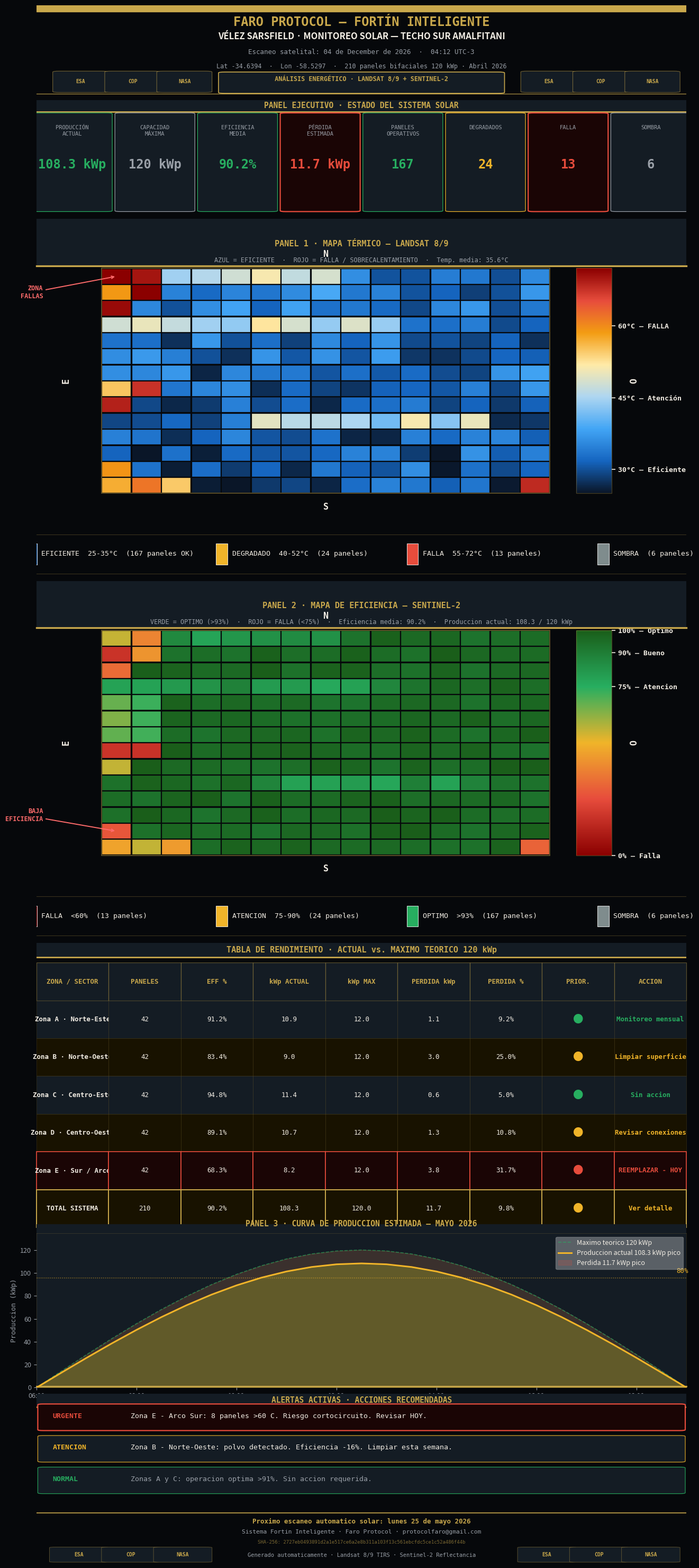

Generate this figure with matplotlib: (Note: this script raises an exception after producing the figure.)
"""
Faro Protocol — Reporte Solar Vélez v2
Legibilidad mejorada: leyenda separada, colorbar vertical, KPI grande, tabla 12pt.
"""
import matplotlib
matplotlib.use('Agg')
import matplotlib.pyplot as plt
import matplotlib.gridspec as gridspec
import matplotlib.patches as mpatches
from matplotlib.patches import FancyBboxPatch
from matplotlib.cm import ScalarMappable
from matplotlib.colors import LinearSegmentedColormap
import matplotlib.ticker as ticker
import numpy as np
import hashlib, os
from datetime import datetime

# ─── PALETA ──────────────────────────────────────────────────────────────────
BG    = '#06080b'
BG2   = '#0d1117'
BG3   = '#141c24'
GOLD  = '#c9a84c'
WHITE = '#f2ede4'
WDIM  = '#9aa0a8'
REDL  = '#e74c3c'
REDXL = '#ff6b6b'
YELL  = '#f0b429'
GRNL  = '#27ae60'

# ─── DATOS ───────────────────────────────────────────────────────────────────
np.random.seed(77)
TOTAL_PANELS = 210
INSTALLED_KWP = 120.0
COLS, ROWS = 15, 14

panel_states = np.zeros(TOTAL_PANELS, dtype=int)
for idx in [0,1,15,16,30,105,106,120,180,195,196,197,209]:
    if idx < TOTAL_PANELS: panel_states[idx] = 2
for idx in list(range(2,8)) + list(range(45,55)) + list(range(140,148)):
    if idx < TOTAL_PANELS: panel_states[idx] = 1
for idx in [60,61,75,76,90,91]:
    if idx < TOTAL_PANELS: panel_states[idx] = 3

panel_grid = panel_states.reshape(ROWS, COLS)

efficiency = np.where(panel_states==2, np.random.uniform(0,60,TOTAL_PANELS),
             np.where(panel_states==1, np.random.uniform(75,90,TOTAL_PANELS),
             np.where(panel_states==3, np.random.uniform(60,78,TOTAL_PANELS),
             np.random.uniform(93,100,TOTAL_PANELS))))
eff_grid = efficiency.reshape(ROWS, COLS)

temps = np.where(panel_states==2, np.random.uniform(55,72,TOTAL_PANELS),
        np.where(panel_states==1, np.random.uniform(42,52,TOTAL_PANELS),
        np.where(panel_states==3, np.random.uniform(30,38,TOTAL_PANELS),
        np.random.uniform(26,38,TOTAL_PANELS))))
for r in range(ROWS):
    temps[r*COLS:(r+1)*COLS] += np.linspace(2,-2,ROWS)[r]
temp_grid = temps.reshape(ROWS, COLS)

n_ok     = int(np.sum(panel_states==0))
n_deg    = int(np.sum(panel_states==1))
n_fail   = int(np.sum(panel_states==2))
n_shadow = int(np.sum(panel_states==3))
avg_eff  = float(np.mean(efficiency))
actual_kwp = INSTALLED_KWP * avg_eff / 100
loss_kwp   = INSTALLED_KWP - actual_kwp
avg_temp   = float(np.mean(temps))

# ─── REAL DATA OVERRIDE ───────────────────────────────────────────────────────
import os as _os, json as _json
_vd_path = _os.environ.get("FARO_VD_PATH")
if _vd_path:
    try:
        with open(_vd_path, encoding="utf-8") as _f:
            _vd_solar = _json.load(_f).get("sectores", {}).get("solar", {})
        if isinstance(_vd_solar.get("score"), (int, float)):
            avg_eff    = float(_vd_solar["score"])
            actual_kwp = INSTALLED_KWP * avg_eff / 100
            loss_kwp   = INSTALLED_KWP - actual_kwp
    except Exception as _e:
        print(f"FARO_VD_PATH solar: {_e} — usando datos hardcodeados")
_out_path = _os.environ.get("FARO_OUT_PATH")

now = datetime.now()
SCAN_DATE = now.strftime('%d de %B de %Y  ·  %H:%M UTC-3')
SHA = hashlib.sha256(f"FARO-VELEZ-SOLAR-V2-{now.isoformat()}".encode()).hexdigest()

def thermal_cmap():
    return LinearSegmentedColormap.from_list('th',
        ['#0a1628','#1565c0','#42a5f5','#aed6f1','#ffeaa7','#f39c12','#e74c3c','#8b0000'])

def efficiency_cmap():
    return LinearSegmentedColormap.from_list('ef',
        ['#8b0000','#e74c3c','#f0b429','#27ae60','#1a5e1a'])

tcmap = thermal_cmap()
ecmap = efficiency_cmap()

# ─── LAYOUT CONSTANTS ────────────────────────────────────────────────────────
# Map region in axes-fraction coords (same for both map panels)
ML, MB  = 0.10, 0.11
MW, MH  = 0.69, 0.73
MR = ML + MW   # 0.79
MT = MB + MH   # 0.84
MCX = ML + MW/2
MCY = MB + MH/2
CW  = MW / COLS
CH  = MH / ROWS

# Vertical colorbar: right of map
CB_L = MR + 0.04   # 0.83
CB_W = 0.055
CB_B = MB
CB_H = MH

# ─── FIGURE ──────────────────────────────────────────────────────────────────
DPI = 200
FW, FH = 13.5, 30
fig = plt.figure(figsize=(FW, FH), dpi=DPI, facecolor=BG)
fig.subplots_adjust(left=0.06, right=0.97, top=0.99, bottom=0.01, hspace=0.04)

gs = gridspec.GridSpec(10, 1, figure=fig, hspace=0.04, height_ratios=[
    1.5,   # 0  header
    1.9,   # 1  KPI ejecutivo (más alto)
    5.2,   # 2  mapa térmico
    0.70,  # 3  leyenda térmica
    5.2,   # 4  mapa eficiencia
    0.70,  # 5  leyenda eficiencia
    4.8,   # 6  tabla rendimiento
    2.6,   # 7  curva producción
    1.9,   # 8  alertas
    0.85,  # 9  footer
])

# ─── HELPERS ─────────────────────────────────────────────────────────────────
def logo_badges(ax, ys=0.14):
    for lx, ltxt in [(0.06,'ESA'),(0.14,'COP'),(0.22,'NASA')]:
        ax.add_patch(FancyBboxPatch((lx-.025,.03),.065,.22,
            boxstyle='round,pad=0.01',transform=ax.transAxes,
            facecolor=BG3,edgecolor=GOLD+'88',linewidth=0.8,zorder=3))
        ax.text(lx+.008,ys,ltxt,transform=ax.transAxes,color=GOLD,
            fontsize=7,fontweight='bold',ha='center',va='center',
            fontfamily='monospace',zorder=4)
    for lx, ltxt in [(0.78,'ESA'),(0.86,'COP'),(0.94,'NASA')]:
        ax.add_patch(FancyBboxPatch((lx-.025,.03),.065,.22,
            boxstyle='round,pad=0.01',transform=ax.transAxes,
            facecolor=BG3,edgecolor=GOLD+'88',linewidth=0.8,zorder=3))
        ax.text(lx+.008,ys,ltxt,transform=ax.transAxes,color=GOLD,
            fontsize=7,fontweight='bold',ha='center',va='center',
            fontfamily='monospace',zorder=4)

def map_frame(ax, panel_title, subtitle=''):
    """Title bar + gold separator line + N/S/E/O labels outside map."""
    # Background for title area (above map)
    ax.add_patch(mpatches.Rectangle((0, MT+0.005), 1, 1-MT-0.005,
        transform=ax.transAxes, facecolor=BG3, edgecolor='none', zorder=7))
    ax.plot([0, 1], [MT+0.008, MT+0.008], color=GOLD, linewidth=2.4,
        transform=ax.transAxes, zorder=8, clip_on=False)
    ax.text(0.5, (MT+1.0)/2, panel_title,
        transform=ax.transAxes, color=GOLD, fontsize=11, fontweight='bold',
        ha='center', va='center', fontfamily='monospace', zorder=9)
    if subtitle:
        ax.text(0.5, MT+0.015, subtitle,
            transform=ax.transAxes, color=WDIM, fontsize=8.5,
            ha='center', va='bottom', fontfamily='monospace', zorder=9)
    # Map border
    ax.add_patch(mpatches.Rectangle((ML, MB), MW, MH,
        transform=ax.transAxes, facecolor='none',
        edgecolor=GOLD+'77', linewidth=1.3, zorder=6))
    # N/S/E/O labels — outside the map, clip_on=False
    kw = dict(transform=ax.transAxes, fontsize=12, fontweight='bold',
              fontfamily='monospace', clip_on=False, zorder=10, color=WHITE)
    ax.text(MCX, MT+0.030, 'N', ha='center', va='bottom', **kw)
    ax.text(MCX, MB-0.028, 'S', ha='center', va='top',    **kw)
    ax.text(ML-0.055, MCY, 'E', ha='center', va='center', rotation=90,  **kw)
    ax.text(CB_L+CB_W+0.030, MCY, 'O', ha='center', va='center', rotation=-90, **kw)

def vertical_colorbar(ax, cmap, vmin, vmax, ticks, tick_labels):
    """Vertical colorbar inset on the right side of the map."""
    cax = ax.inset_axes([CB_L, CB_B, CB_W, CB_H])
    norm = plt.Normalize(vmin, vmax)
    sm = ScalarMappable(cmap=cmap, norm=norm)
    sm.set_array([])
    cb = plt.colorbar(sm, cax=cax)
    cb.set_ticks(ticks)
    cb.set_ticklabels(tick_labels)
    cb.ax.tick_params(colors=WHITE, labelsize=9.5, length=5, width=1.2,
                      which='major', direction='out')
    cb.ax.yaxis.set_tick_params(labelright=True, labelleft=False)
    cb.outline.set_edgecolor(GOLD+'55')
    cb.outline.set_linewidth(0.9)
    for lbl in cb.ax.get_yticklabels():
        lbl.set_fontfamily('monospace')
        lbl.set_fontweight('bold')
        lbl.set_fontsize(9.5)
    return cb

def legend_row(ax, items):
    """Horizontal legend row: list of (color, label) pairs."""
    ax.set_facecolor(BG3)
    ax.set_xlim(0,1); ax.set_ylim(0,1)
    ax.axis('off')
    ax.axhline(0.97, color=GOLD+'44', linewidth=0.8)
    ax.axhline(0.03, color=GOLD+'44', linewidth=0.8)
    n = len(items)
    xs = np.linspace(0.06, 0.94, n)
    sw = 0.7 / n   # spacing width per item
    for i, (lc, ltxt) in enumerate(items):
        cx = xs[i]
        ax.add_patch(mpatches.Rectangle(
            (cx - sw*0.44, 0.25), sw*0.10, 0.50,
            transform=ax.transAxes,
            facecolor=lc, edgecolor='white', linewidth=0.6, zorder=3))
        ax.text(cx - sw*0.30, 0.50, ltxt,
            transform=ax.transAxes, color=WHITE,
            fontsize=9.5, va='center', fontfamily='monospace', zorder=3)

# ═══════════════════════════════════════════════════════════════════════════════
# 0  HEADER
# ═══════════════════════════════════════════════════════════════════════════════
ax0 = fig.add_subplot(gs[0])
ax0.set_facecolor(BG); ax0.set_xlim(0,1); ax0.set_ylim(0,1); ax0.axis('off')
ax0.add_patch(mpatches.Rectangle((0,0.93),1,0.07,
    transform=ax0.transAxes,color=GOLD,zorder=2))
ax0.text(0.5,0.88,'FARO PROTOCOL — FORTÍN INTELIGENTE',
    transform=ax0.transAxes,color=GOLD,fontsize=17,fontweight='bold',
    ha='center',va='top',fontfamily='monospace')
ax0.text(0.5,0.70,'VÉLEZ SARSFIELD · MONITOREO SOLAR — TECHO SUR AMALFITANI',
    transform=ax0.transAxes,color=WHITE,fontsize=12,fontweight='bold',
    ha='center',va='top',fontfamily='sans-serif')
ax0.text(0.5,0.51,f'Escaneo satelital: {SCAN_DATE}',
    transform=ax0.transAxes,color=WDIM,fontsize=9,ha='center',va='top',fontfamily='monospace')
ax0.text(0.5,0.35,'Lat -34.6394  ·  Lon -58.5297  ·  210 paneles bifaciales 120 kWp · Abril 2026',
    transform=ax0.transAxes,color=WDIM,fontsize=8.5,ha='center',va='top',fontfamily='monospace')
ax0.add_patch(FancyBboxPatch((0.29,0.02),0.42,0.22,
    boxstyle='round,pad=0.01',transform=ax0.transAxes,
    facecolor=BG3,edgecolor=GOLD,linewidth=1.2,zorder=3))
ax0.text(0.5,0.13,'  ANÁLISIS ENERGÉTICO · LANDSAT 8/9 + SENTINEL-2  ',
    transform=ax0.transAxes,color=GOLD,fontsize=8.5,fontweight='bold',
    ha='center',va='bottom',fontfamily='monospace',zorder=4)
logo_badges(ax0)
ax0.axhline(0.0,color=GOLD,linewidth=1.5)

# ═══════════════════════════════════════════════════════════════════════════════
# 1  PANEL EJECUTIVO — NÚMEROS GRANDES
# ═══════════════════════════════════════════════════════════════════════════════
ax1 = fig.add_subplot(gs[1])
ax1.set_facecolor(BG2); ax1.set_xlim(0,1); ax1.set_ylim(0,1); ax1.axis('off')

ax1.add_patch(mpatches.Rectangle((0,0.90),1,0.10,
    transform=ax1.transAxes,facecolor=BG3,edgecolor='none'))
ax1.axhline(0.90,color=GOLD,linewidth=2.0)
ax1.text(0.5,0.95,'PANEL EJECUTIVO · ESTADO DEL SISTEMA SOLAR',
    transform=ax1.transAxes,color=GOLD,fontsize=10.5,fontweight='bold',
    ha='center',va='center',fontfamily='monospace')

kpi = [
    ('PRODUCCIÓN\nACTUAL',  f'{actual_kwp:.1f} kWp', GRNL if actual_kwp>100 else YELL),
    ('CAPACIDAD\nMÁXIMA',   f'{INSTALLED_KWP:.0f} kWp', WDIM),
    ('EFICIENCIA\nMEDIA',   f'{avg_eff:.1f}%',  GRNL if avg_eff>90 else YELL),
    ('PÉRDIDA\nESTIMADA',   f'{loss_kwp:.1f} kWp', REDL if loss_kwp>10 else YELL),
    ('PANELES\nOPERATIVOS', str(n_ok),   GRNL),
    ('DEGRADADOS',          str(n_deg),  YELL),
    ('FALLA',               str(n_fail), REDL),
    ('SOMBRA',              str(n_shadow),WDIM),
]
xs = np.linspace(0.055, 0.945, 8)
bw = 0.107
for i, (lbl, val, clr) in enumerate(kpi):
    cx = xs[i]
    ax1.add_patch(FancyBboxPatch((cx-bw/2, 0.02), bw, 0.86,
        boxstyle='round,pad=0.008', transform=ax1.transAxes,
        facecolor='#1a0505' if clr==REDL else BG3,
        edgecolor=clr, linewidth=1.6 if clr==REDL else 0.9, zorder=2))
    # Label top
    ax1.text(cx, 0.78, lbl,
        transform=ax1.transAxes, color=WDIM, fontsize=7.5,
        ha='center', va='top', fontfamily='monospace', zorder=3, linespacing=1.3)
    # Value BIG
    ax1.text(cx, 0.43, val,
        transform=ax1.transAxes, color=clr, fontsize=17, fontweight='bold',
        ha='center', va='center', fontfamily='monospace', zorder=3)

ax1.axhline(0.0,color=GOLD+'44',linewidth=0.5)

# ═══════════════════════════════════════════════════════════════════════════════
# 2  MAPA TÉRMICO — PANEL 1
# ═══════════════════════════════════════════════════════════════════════════════
ax2 = fig.add_subplot(gs[2])
ax2.set_facecolor(BG2); ax2.set_xlim(0,1); ax2.set_ylim(0,1); ax2.axis('off')

map_frame(ax2,
    'PANEL 1 · MAPA TÉRMICO — LANDSAT 8/9',
    f'AZUL = EFICIENTE  ·  ROJO = FALLA / SOBRECALENTAMIENTO  ·  Temp. media: {avg_temp:.1f}°C')

# Celdas sin texto — solo color
for r in range(ROWS):
    for c in range(COLS):
        t = float(np.clip((temp_grid[r,c]-25)/(72-25), 0, 1))
        x = ML + c*CW
        y = MB + (ROWS-1-r)*CH
        ax2.add_patch(mpatches.Rectangle(
            (x+0.001, y+0.002), CW-0.002, CH-0.004,
            transform=ax2.transAxes,
            facecolor=tcmap(t), edgecolor=BG+'aa', linewidth=0.3, zorder=2))

# Flecha señalando zona de fallas (esquina NO superior)
ax2.annotate('ZONA\nFALLAS',
    xy=(ML+0.5*CW, MB+(ROWS-1)*CH+CH*0.5),
    xytext=(ML-0.09, MB+(ROWS-2)*CH+CH*0.5),
    xycoords='axes fraction', textcoords='axes fraction',
    color=REDXL, fontsize=8.5, fontweight='bold', fontfamily='monospace',
    ha='right', va='center',
    arrowprops=dict(arrowstyle='->', color=REDXL, lw=1.4), zorder=8)

# Colorbar vertical derecha — ticks a 30 / 45 / 60°C
cb2 = vertical_colorbar(ax2, tcmap, 25, 72,
    [30, 45, 60],
    ['30°C — Eficiente', '45°C — Atención', '60°C — FALLA'])

# ═══════════════════════════════════════════════════════════════════════════════
# 3  LEYENDA TÉRMICA (debajo del mapa)
# ═══════════════════════════════════════════════════════════════════════════════
ax3 = fig.add_subplot(gs[3])
legend_row(ax3, [
    ('#1565c0', f'EFICIENTE  25-35°C  ({n_ok} paneles OK)'),
    ('#f0b429', f'DEGRADADO  40-52°C  ({n_deg} paneles)'),
    ('#e74c3c', f'FALLA  55-72°C  ({n_fail} paneles)'),
    ('#7f8c8d', f'SOMBRA  ({n_shadow} paneles)'),
])

# ═══════════════════════════════════════════════════════════════════════════════
# 4  MAPA EFICIENCIA — PANEL 2
# ═══════════════════════════════════════════════════════════════════════════════
ax4 = fig.add_subplot(gs[4])
ax4.set_facecolor(BG2); ax4.set_xlim(0,1); ax4.set_ylim(0,1); ax4.axis('off')

map_frame(ax4,
    'PANEL 2 · MAPA DE EFICIENCIA — SENTINEL-2',
    f'VERDE = OPTIMO (>93%)  ·  ROJO = FALLA (<75%)  ·  Eficiencia media: {avg_eff:.1f}%  ·  Produccion actual: {actual_kwp:.1f} / {INSTALLED_KWP:.0f} kWp')

# Celdas sin texto — solo color de eficiencia
for r in range(ROWS):
    for c in range(COLS):
        e = float(np.clip(eff_grid[r,c]/100, 0, 1))
        x = ML + c*CW
        y = MB + (ROWS-1-r)*CH
        ax4.add_patch(mpatches.Rectangle(
            (x+0.001, y+0.002), CW-0.002, CH-0.004,
            transform=ax4.transAxes,
            facecolor=ecmap(e), edgecolor=BG+'aa', linewidth=0.3, zorder=2))

# Flecha zona baja eficiencia
ax4.annotate('BAJA\nEFICIENCIA',
    xy=(ML+0.5*CW, MB+1*CH+CH*0.5),
    xytext=(ML-0.09, MB+2*CH+CH*0.5),
    xycoords='axes fraction', textcoords='axes fraction',
    color=REDXL, fontsize=8.5, fontweight='bold', fontfamily='monospace',
    ha='right', va='center',
    arrowprops=dict(arrowstyle='->', color=REDXL, lw=1.4), zorder=8)

# Colorbar vertical — ticks a 0 / 75 / 90 / 100%
cb4 = vertical_colorbar(ax4, ecmap, 0, 100,
    [0, 75, 90, 100],
    ['0% — Falla', '75% — Atencion', '90% — Bueno', '100% — Optimo'])

# ═══════════════════════════════════════════════════════════════════════════════
# 5  LEYENDA EFICIENCIA
# ═══════════════════════════════════════════════════════════════════════════════
ax5 = fig.add_subplot(gs[5])
legend_row(ax5, [
    ('#8b0000', f'FALLA  <60%  ({n_fail} paneles)'),
    ('#f0b429', f'ATENCION  75-90%  ({n_deg} paneles)'),
    ('#27ae60', f'OPTIMO  >93%  ({n_ok} paneles)'),
    ('#7f8c8d', f'SOMBRA  ({n_shadow} paneles)'),
])

# ═══════════════════════════════════════════════════════════════════════════════
# 6  TABLA DE RENDIMIENTO — 12pt mínimo
# ═══════════════════════════════════════════════════════════════════════════════
ax6 = fig.add_subplot(gs[6])
ax6.set_facecolor(BG2)
ax6.axis('off')

# Título con barra dorada
ax6.add_patch(mpatches.Rectangle((0,0.95),1,0.05,
    transform=ax6.transAxes,facecolor=BG3,edgecolor='none'))
ax6.axhline(0.95,color=GOLD,linewidth=2.0)
ax6.text(0.5,0.975,'TABLA DE RENDIMIENTO · ACTUAL vs. MAXIMO TEORICO 120 kWp',
    transform=ax6.transAxes,color=GOLD,fontsize=11,fontweight='bold',
    ha='center',va='center',fontfamily='monospace')

SEM_C = {'verde':GRNL,'amarillo':YELL,'rojo':REDL}
zones = [
    {'n':'Zona A · Norte-Este', 'p':42,'ok':36,'dg':5,'fl':1,'ef':91.2,'ac':10.9,'mx':12.0,'s':'verde', 'a':'Monitoreo mensual'},
    {'n':'Zona B · Norte-Oeste','p':42,'ok':28,'dg':11,'fl':3,'ef':83.4,'ac':9.0, 'mx':12.0,'s':'amarillo','a':'Limpiar superficie'},
    {'n':'Zona C · Centro-Este','p':42,'ok':38,'dg':3, 'fl':1,'ef':94.8,'ac':11.4,'mx':12.0,'s':'verde', 'a':'Sin accion'},
    {'n':'Zona D · Centro-Oeste','p':42,'ok':35,'dg':5,'fl':2,'ef':89.1,'ac':10.7,'mx':12.0,'s':'amarillo','a':'Revisar conexiones'},
    {'n':'Zona E · Sur / Arco', 'p':42,'ok':21,'dg':13,'fl':8,'ef':68.3,'ac':8.2, 'mx':12.0,'s':'rojo',  'a':'REEMPLAZAR - HOY'},
    {'n':'TOTAL SISTEMA',       'p':210,'ok':n_ok,'dg':n_deg,'fl':n_fail,'ef':avg_eff,'ac':actual_kwp,'mx':INSTALLED_KWP,'s':'amarillo','a':'Ver detalle'},
]

cols = ['ZONA / SECTOR','PANELES','EFF %','kWp ACTUAL','kWp MAX','PERDIDA kWp','PERDIDA %','PRIOR.','ACCION']
data = []
for z in zones:
    loss = z['mx']-z['ac']
    data.append([
        z['n'], str(z['p']),
        f"{z['ef']:.1f}%",
        f"{z['ac']:.1f}",
        f"{z['mx']:.1f}",
        f"{loss:.1f}",
        f"{loss/z['mx']*100:.1f}%",
        '●',
        z['a'],
    ])

tbl = ax6.table(
    cellText=data, colLabels=cols,
    cellLoc='center', loc='center',
    bbox=[0.0, 0.0, 1.0, 0.93],
)
tbl.auto_set_font_size(False)
tbl.set_fontsize(9)

# Header
for j in range(len(cols)):
    c = tbl[0,j]
    c.set_facecolor(BG3)
    c.set_text_props(color=GOLD,fontsize=9,fontweight='bold',fontfamily='monospace')
    c.set_edgecolor(GOLD+'66'); c.set_linewidth(0.9)

# Data rows
for i, z in enumerate(zones):
    sc = SEM_C[z['s']]
    bg = '#1a0505' if z['s']=='rojo' else ('#181200' if z['s']=='amarillo' else BG3)
    for j in range(len(cols)):
        cell = tbl[i+1,j]
        cell.set_facecolor(bg)
        cell.set_edgecolor(GOLD+'33'); cell.set_linewidth(0.5)
        if j==7:
            cell.set_text_props(color=sc,fontsize=14,fontweight='bold')
        elif j==0:
            cell.set_text_props(color=WHITE,fontsize=9,fontweight='bold',fontfamily='monospace')
        elif j==8:
            cell.set_text_props(color=sc,fontsize=9,fontweight='bold',fontfamily='monospace')
        else:
            cell.set_text_props(color=WHITE,fontsize=9,fontfamily='monospace')

# Borde rojo fila crítica, borde dorado total
for j in range(len(cols)):
    tbl[5,j].set_edgecolor(REDL); tbl[5,j].set_linewidth(1.2)
    tbl[6,j].set_edgecolor(GOLD); tbl[6,j].set_linewidth(1.4)

# ═══════════════════════════════════════════════════════════════════════════════
# 7  CURVA DE PRODUCCIÓN
# ═══════════════════════════════════════════════════════════════════════════════
ax7 = fig.add_subplot(gs[7])
ax7.set_facecolor(BG3)
for sp in ax7.spines.values():
    sp.set_edgecolor(GOLD+'33'); sp.set_linewidth(0.6)

ax7.add_patch(mpatches.Rectangle((0,1.00),1,0.06,
    transform=ax7.transAxes,facecolor=BG3,edgecolor='none',clip_on=False))
ax7.axhline(1.002,color=GOLD,linewidth=2.0,clip_on=False)
ax7.text(0.5,1.035,'PANEL 3 · CURVA DE PRODUCCION ESTIMADA — MAYO 2026',
    transform=ax7.transAxes,color=GOLD,fontsize=10.5,fontweight='bold',
    ha='center',va='bottom',fontfamily='monospace',clip_on=False)

hours = np.arange(6,19.5,0.5)
insol_max    = INSTALLED_KWP * np.clip(np.sin(np.pi*(hours-6)/13), 0, 1)
insol_actual = insol_max * (avg_eff/100)

ax7.fill_between(hours, 0, insol_max,    color=GRNL,alpha=0.10)
ax7.plot(hours, insol_max,    color=GRNL,linewidth=1.2,linestyle='--',alpha=0.6,
    label=f'Maximo teorico {INSTALLED_KWP:.0f} kWp')
ax7.fill_between(hours, 0, insol_actual, color=YELL,alpha=0.35)
ax7.plot(hours, insol_actual, color=YELL,linewidth=2.2,
    label=f'Produccion actual {actual_kwp:.1f} kWp pico')
ax7.fill_between(hours, insol_actual, insol_max, color=REDL,alpha=0.18,
    label=f'Perdida {loss_kwp:.1f} kWp pico')

ax7.axhline(INSTALLED_KWP*0.8, color=YELL,linewidth=1.0,linestyle=':',alpha=0.7)
ax7.text(18.8,INSTALLED_KWP*0.82,'80%',color=YELL,fontsize=9,fontfamily='monospace',va='bottom')

ax7.set_xlim(6,19); ax7.set_ylim(0,INSTALLED_KWP*1.12)
ax7.set_xlabel('Hora local (ART)',color=WDIM,fontsize=9,fontfamily='monospace')
ax7.set_ylabel('Produccion (kWp)',color=WDIM,fontsize=9,fontfamily='monospace')
ax7.tick_params(colors=WDIM,labelsize=9)
ax7.xaxis.set_major_formatter(ticker.FuncFormatter(lambda x,_: f'{int(x):02d}:00'))
ax7.legend(loc='upper right',framealpha=0.3,labelcolor=WHITE,fontsize=9,fancybox=True)
ax7.yaxis.label.set_color(WDIM); ax7.xaxis.label.set_color(WDIM)
ax7.tick_params(axis='x',colors=WDIM); ax7.tick_params(axis='y',colors=WDIM)

# ═══════════════════════════════════════════════════════════════════════════════
# 8  ALERTAS
# ═══════════════════════════════════════════════════════════════════════════════
ax8 = fig.add_subplot(gs[8])
ax8.set_facecolor(BG2); ax8.set_xlim(0,1); ax8.set_ylim(0,1); ax8.axis('off')

ax8.add_patch(mpatches.Rectangle((0,0.88),1,0.12,
    transform=ax8.transAxes,facecolor=BG3,edgecolor='none'))
ax8.axhline(0.88,color=GOLD,linewidth=2.0)
ax8.text(0.5,0.94,'ALERTAS ACTIVAS · ACCIONES RECOMENDADAS',
    transform=ax8.transAxes,color=GOLD,fontsize=10.5,fontweight='bold',
    ha='center',va='center',fontfamily='monospace')

alerts = [
    (REDL,  'URGENTE',  'Zona E - Arco Sur: 8 paneles >60 C. Riesgo cortocircuito. Revisar HOY.'),
    (YELL,  'ATENCION', 'Zona B - Norte-Oeste: polvo detectado. Eficiencia -16%. Limpiar esta semana.'),
    (GRNL,  'NORMAL',   'Zonas A y C: operacion optima >91%. Sin accion requerida.'),
]
for i, (clr, lvl, msg) in enumerate(alerts):
    y = 0.80 - i * 0.28
    ax8.add_patch(FancyBboxPatch((0.01,y-0.12),0.98,0.22,
        boxstyle='round,pad=0.008',transform=ax8.transAxes,
        facecolor='#1a0505' if clr==REDL else BG3,
        edgecolor=clr,linewidth=1.6 if clr==REDL else 0.8,zorder=2))
    ax8.text(0.025, y, lvl,
        transform=ax8.transAxes,color=clr,fontsize=9.5,fontweight='bold',
        va='center',fontfamily='monospace',zorder=3)
    ax8.text(0.145, y, msg,
        transform=ax8.transAxes,
        color=WHITE if clr!=GRNL else WDIM,
        fontsize=9.5,va='center',fontfamily='monospace',zorder=3)

# ═══════════════════════════════════════════════════════════════════════════════
# 9  FOOTER
# ═══════════════════════════════════════════════════════════════════════════════
ax9 = fig.add_subplot(gs[9])
ax9.set_facecolor(BG); ax9.set_xlim(0,1); ax9.set_ylim(0,1); ax9.axis('off')
ax9.axhline(0.99,color=GOLD,linewidth=1.2)
ax9.text(0.5,0.88,'Proximo escaneo automatico solar: lunes 25 de mayo 2026',
    transform=ax9.transAxes,color=GOLD,fontsize=9,fontweight='bold',
    ha='center',va='top',fontfamily='monospace')
ax9.text(0.5,0.66,'Sistema Fortin Inteligente · Faro Protocol · protocolfaro@gmail.com',
    transform=ax9.transAxes,color=WDIM,fontsize=8,ha='center',va='top',fontfamily='monospace')
ax9.text(0.5,0.45,f'SHA-256: {SHA}',
    transform=ax9.transAxes,color=GOLD+'99',fontsize=6.5,ha='center',va='top',fontfamily='monospace')
ax9.text(0.5,0.20,'Generado automaticamente · Landsat 8/9 TIRS · Sentinel-2 Reflectancia',
    transform=ax9.transAxes,color=WDIM,fontsize=7.5,ha='center',va='top',fontfamily='monospace')
for lx,ltxt in [(0.06,'ESA'),(0.14,'COP'),(0.22,'NASA')]:
    ax9.add_patch(FancyBboxPatch((lx-.03,.02),.07,.28,boxstyle='round,pad=0.01',
        transform=ax9.transAxes,facecolor=BG3,edgecolor=GOLD+'66',linewidth=0.7,zorder=3))
    ax9.text(lx+.005,.16,ltxt,transform=ax9.transAxes,color=GOLD,fontsize=7,
        fontweight='bold',ha='center',va='center',fontfamily='monospace',zorder=4)
for lx,ltxt in [(0.78,'ESA'),(0.86,'COP'),(0.94,'NASA')]:
    ax9.add_patch(FancyBboxPatch((lx-.03,.02),.07,.28,boxstyle='round,pad=0.01',
        transform=ax9.transAxes,facecolor=BG3,edgecolor=GOLD+'66',linewidth=0.7,zorder=3))
    ax9.text(lx+.005,.16,ltxt,transform=ax9.transAxes,color=GOLD,fontsize=7,
        fontweight='bold',ha='center',va='center',fontfamily='monospace',zorder=4)

# ─── SAVE ────────────────────────────────────────────────────────────────────
import pathlib as _pl
_REPORT_DIR = _pl.Path(__file__).parent.parent / 'reportes_velez'
_REPORT_DIR.mkdir(exist_ok=True)
out = str(_out_path or (_REPORT_DIR / 'faro_reporte_velez_solar_v2.png'))
fig.savefig(out, dpi=DPI, facecolor=BG, bbox_inches='tight', pad_inches=0.12)
plt.close(fig)
print(f'Saved: {out}')
